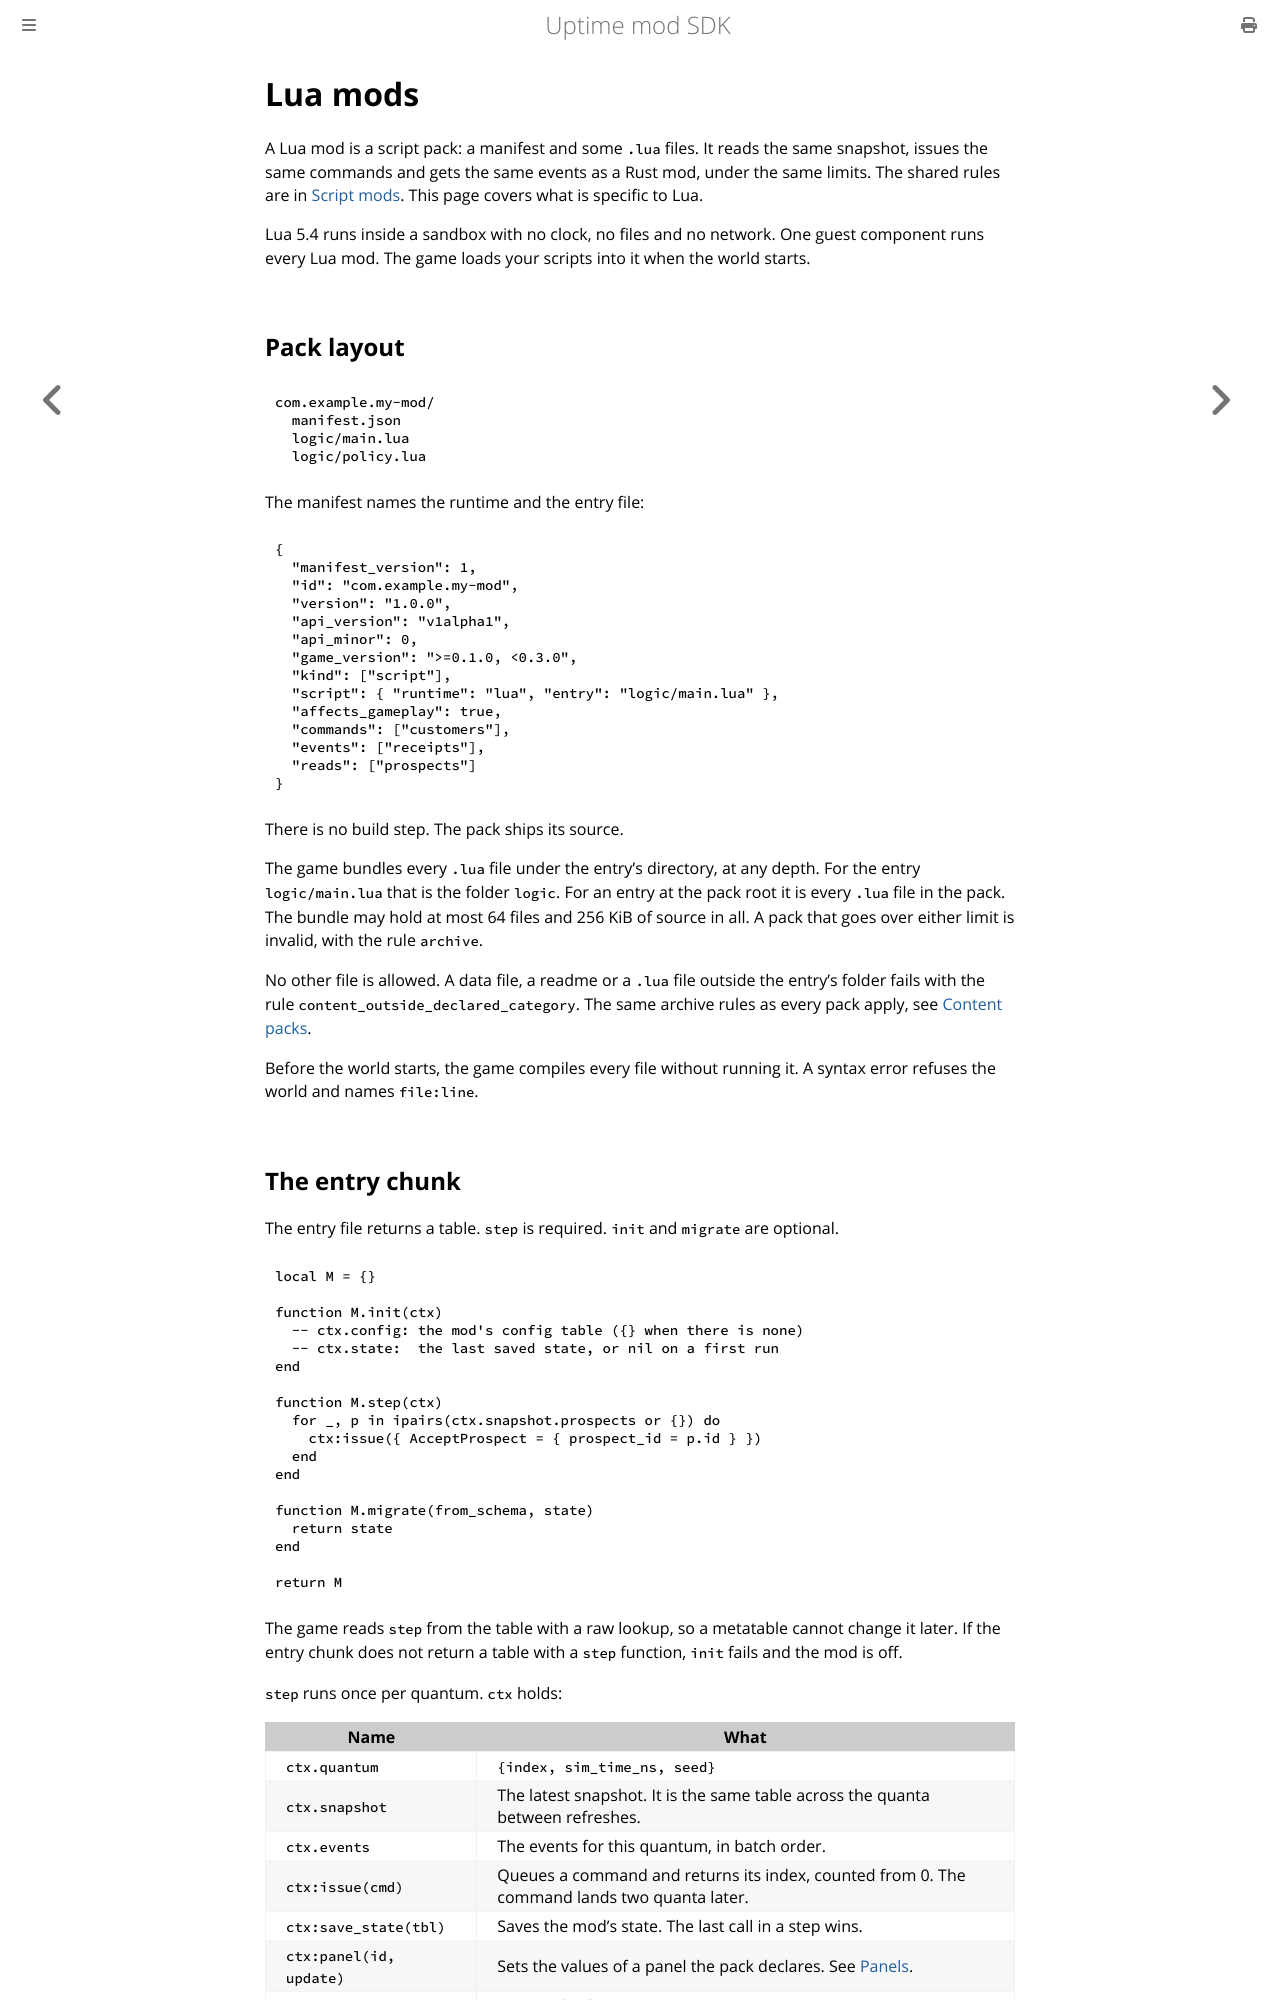

repository: rubyrack/uptime-mod-sdk · page: v1alpha1.0/LUA.html · generator: mdbook

# Lua mods

A Lua mod is a script pack: a manifest and some `.lua` files. It reads the same snapshot, issues the same commands and gets the same events as a Rust mod, under the same limits. The shared rules are in [Script mods](SCRIPTS.md). This page covers what is specific to Lua.

Lua 5.4 runs inside a sandbox with no clock, no files and no network. One guest component runs every Lua mod. The game loads your scripts into it when the world starts.

## Pack layout

```
com.example.my-mod/
  manifest.json
  logic/main.lua
  logic/policy.lua
```

The manifest names the runtime and the entry file:

```json
{
  "manifest_version": 1,
  "id": "com.example.my-mod",
  "version": "1.0.0",
  "api_version": "v1alpha1",
  "api_minor": 10,
  "game_version": ">=0.1.0, <0.3.0",
  "kind": ["script"],
  "script": { "runtime": "lua", "entry": "logic/main.lua" },
  "affects_gameplay": true,
  "commands": ["customers"],
  "events": ["receipts"],
  "reads": ["prospects"]
}
```

There is no build step. The pack ships its source.

The game bundles every `.lua` file under the entry's directory, at any depth. For the entry `logic/main.lua` that is the folder `logic`. For an entry at the pack root it is every `.lua` file in the pack. The bundle may hold at most 64 files and 256 KiB of source in all. A pack that goes over either limit is invalid, with the rule `archive`.

No other file is allowed. A data file, a readme or a `.lua` file outside the entry's folder fails with the rule `content_outside_declared_category`. The same archive rules as every pack apply, see [Content packs](CONTENT_PACKS.md).

Before the world starts, the game compiles every file without running it. A syntax error refuses the world and names `file:line`.
